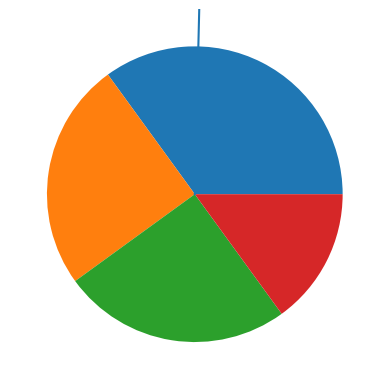

The script that saved this image:
import matplotlib.pyplot as plt
import numpy as np

y = np.array([35, 25, 25, 15])

plt.pie(y)
plt.show()

xpoints = np.array([0, 6])
ypoints = np.array([0, 250])

plt.plot(xpoints, ypoints)
plt.show()